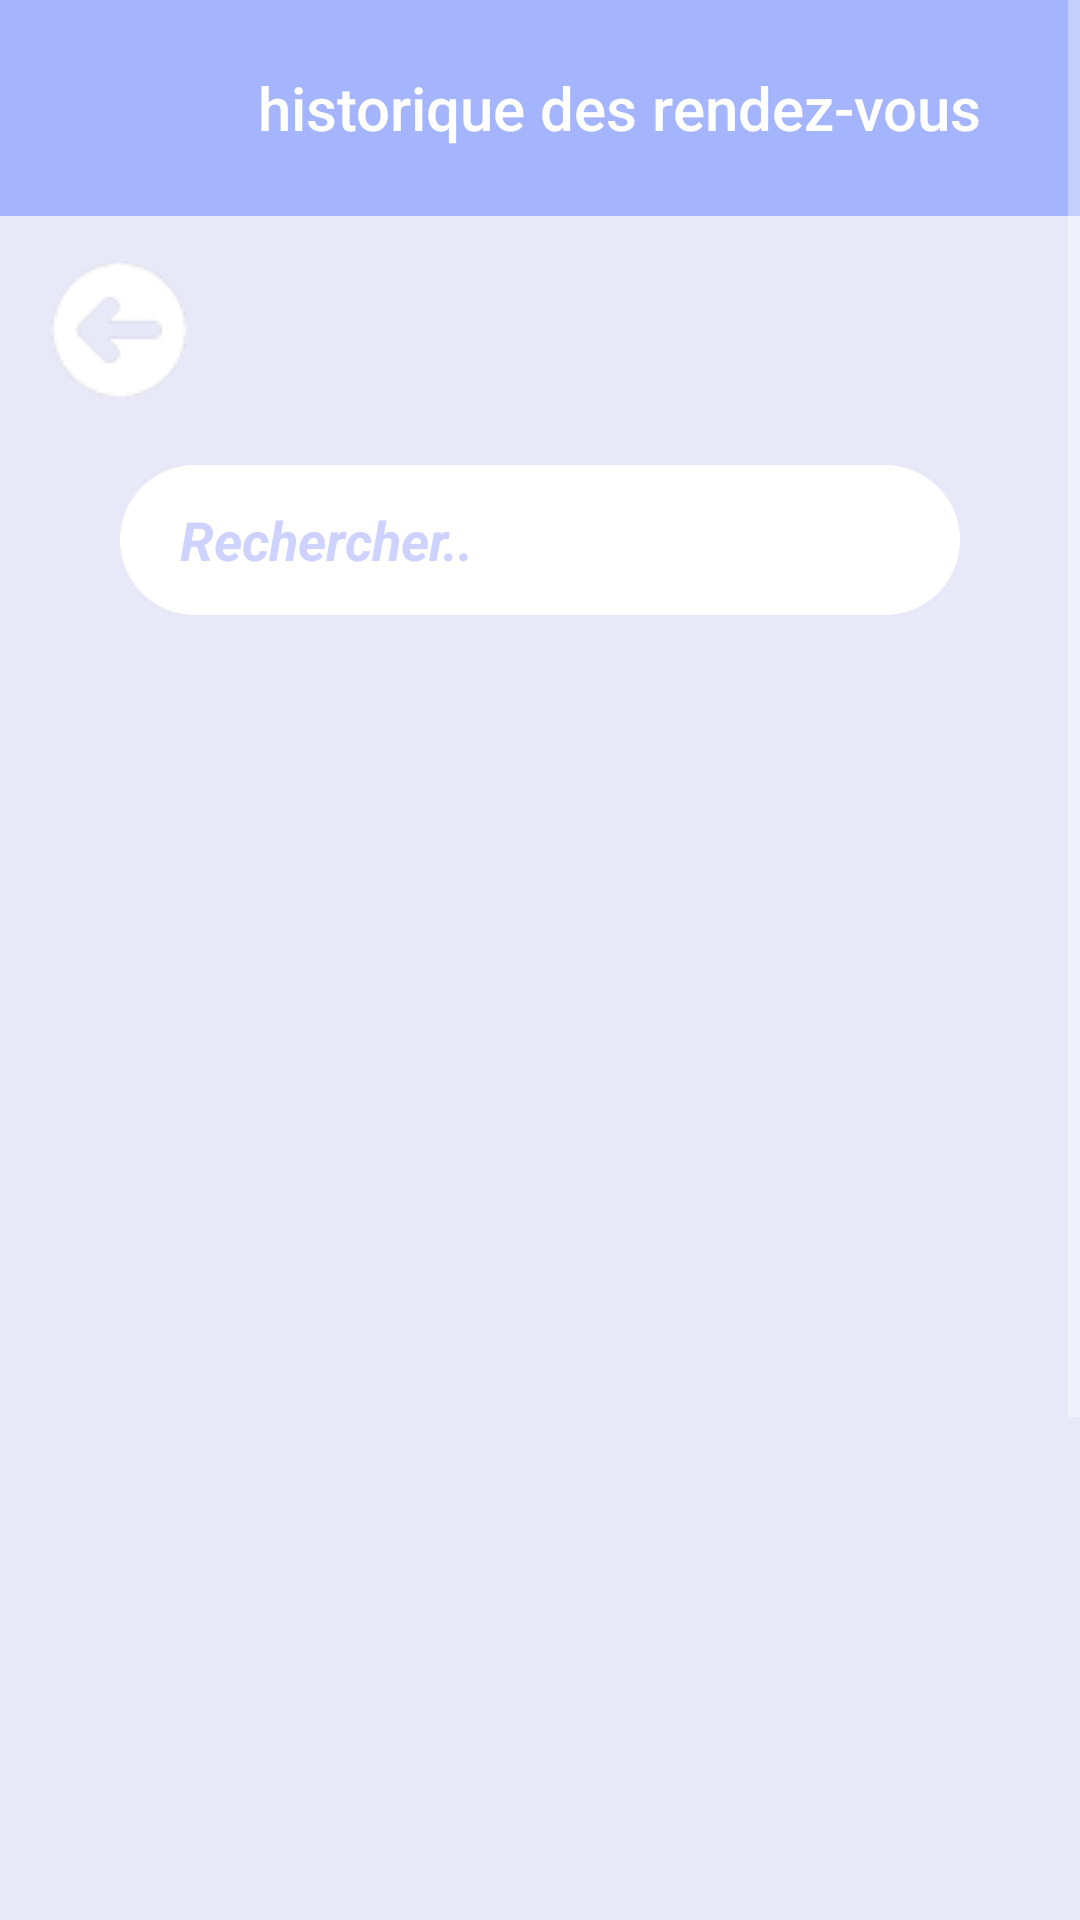

Produce the Android XML layout that renders to this screen, including the resource entries it uses.
<!-- AndroidManifest.xml: application theme Theme.Reservation -->
<!-- res/layout/activity_liste_notification_patient.xml -->
<?xml version="1.0" encoding="utf-8"?>
<androidx.coordinatorlayout.widget.CoordinatorLayout xmlns:android="http://schemas.android.com/apk/res/android"
    xmlns:app="http://schemas.android.com/apk/res-auto"
    xmlns:tools="http://schemas.android.com/tools"
    android:layout_width="match_parent"
    android:layout_height="match_parent"
    android:background="#E8E8F9">


    <ScrollView
        android:layout_width="match_parent"
        android:layout_height="match_parent">

        <LinearLayout
            android:layout_width="match_parent"
            android:layout_height="wrap_content"
            android:orientation="vertical">

            <com.google.android.material.appbar.AppBarLayout
                android:layout_width="match_parent"
                android:layout_height="wrap_content">

                <androidx.appcompat.widget.Toolbar
                    android:id="@+id/toolbar"
                    android:layout_width="match_parent"
                    android:layout_height="72dp"
                    android:background="#A4B5FD"
                    android:scaleType="centerCrop"
                    app:popupTheme="@style/ThemeOverlay.AppCompat.Light"
                    app:title="
             historique des rendez-vous"/>

            </com.google.android.material.appbar.AppBarLayout>

            <ImageView
                android:id="@+id/imageView17"
                android:layout_width="wrap_content"
                android:layout_height="wrap_content"
                android:layout_marginTop="10dp"
                android:layout_marginStart="10dp"
                app:srcCompat="@drawable/flecher2" />

            <TextView
                android:id="@+id/textView13"
                android:layout_width="match_parent"
                android:layout_height="50dp"
                android:layout_marginStart="40dp"
                android:layout_marginTop="13dp"
                android:layout_marginEnd="40dp"
                android:layout_marginBottom="20dp"
                android:background="@drawable/search_background"
                android:drawableEnd="@drawable/search_icon"
                android:drawablePadding="8dp"
                android:ems="10"
                android:gravity="center"
                android:hint="Rechercher.."
                android:inputType="textPersonName"
                android:paddingStart="20dp"
                android:paddingEnd="4dp"
                android:textAlignment="viewStart"
                android:textColorHint="#CED2FF"
                android:textSize="18sp"
                android:textStyle="italic|bold"
                tools:ignore="RtlCompat" />

            <ListView
                android:id="@+id/listViewNotifications"
                android:layout_width="match_parent"
                android:layout_height="642dp" />

        </LinearLayout>
    </ScrollView>

</androidx.coordinatorlayout.widget.CoordinatorLayout>
<!-- resources referenced by this layout -->
<resources>
  <!-- drawable flecher2: png bitmap (drawable, 1840 bytes) -->
  <!-- drawable search_background (drawable) -->
  <?xml version="1.0" encoding="utf-8"?>
  <selector xmlns:android="http://schemas.android.com/apk/res/android">
  <item>
      <shape android:shape="rectangle">
          <solid android:color="#ffffff"/>
          <corners android:radius="50dp"></corners>
      </shape>
  </item>
  </selector>
  <style name="Theme.Reservation" parent="Theme.AppCompat.NoActionBar" />
</resources>
